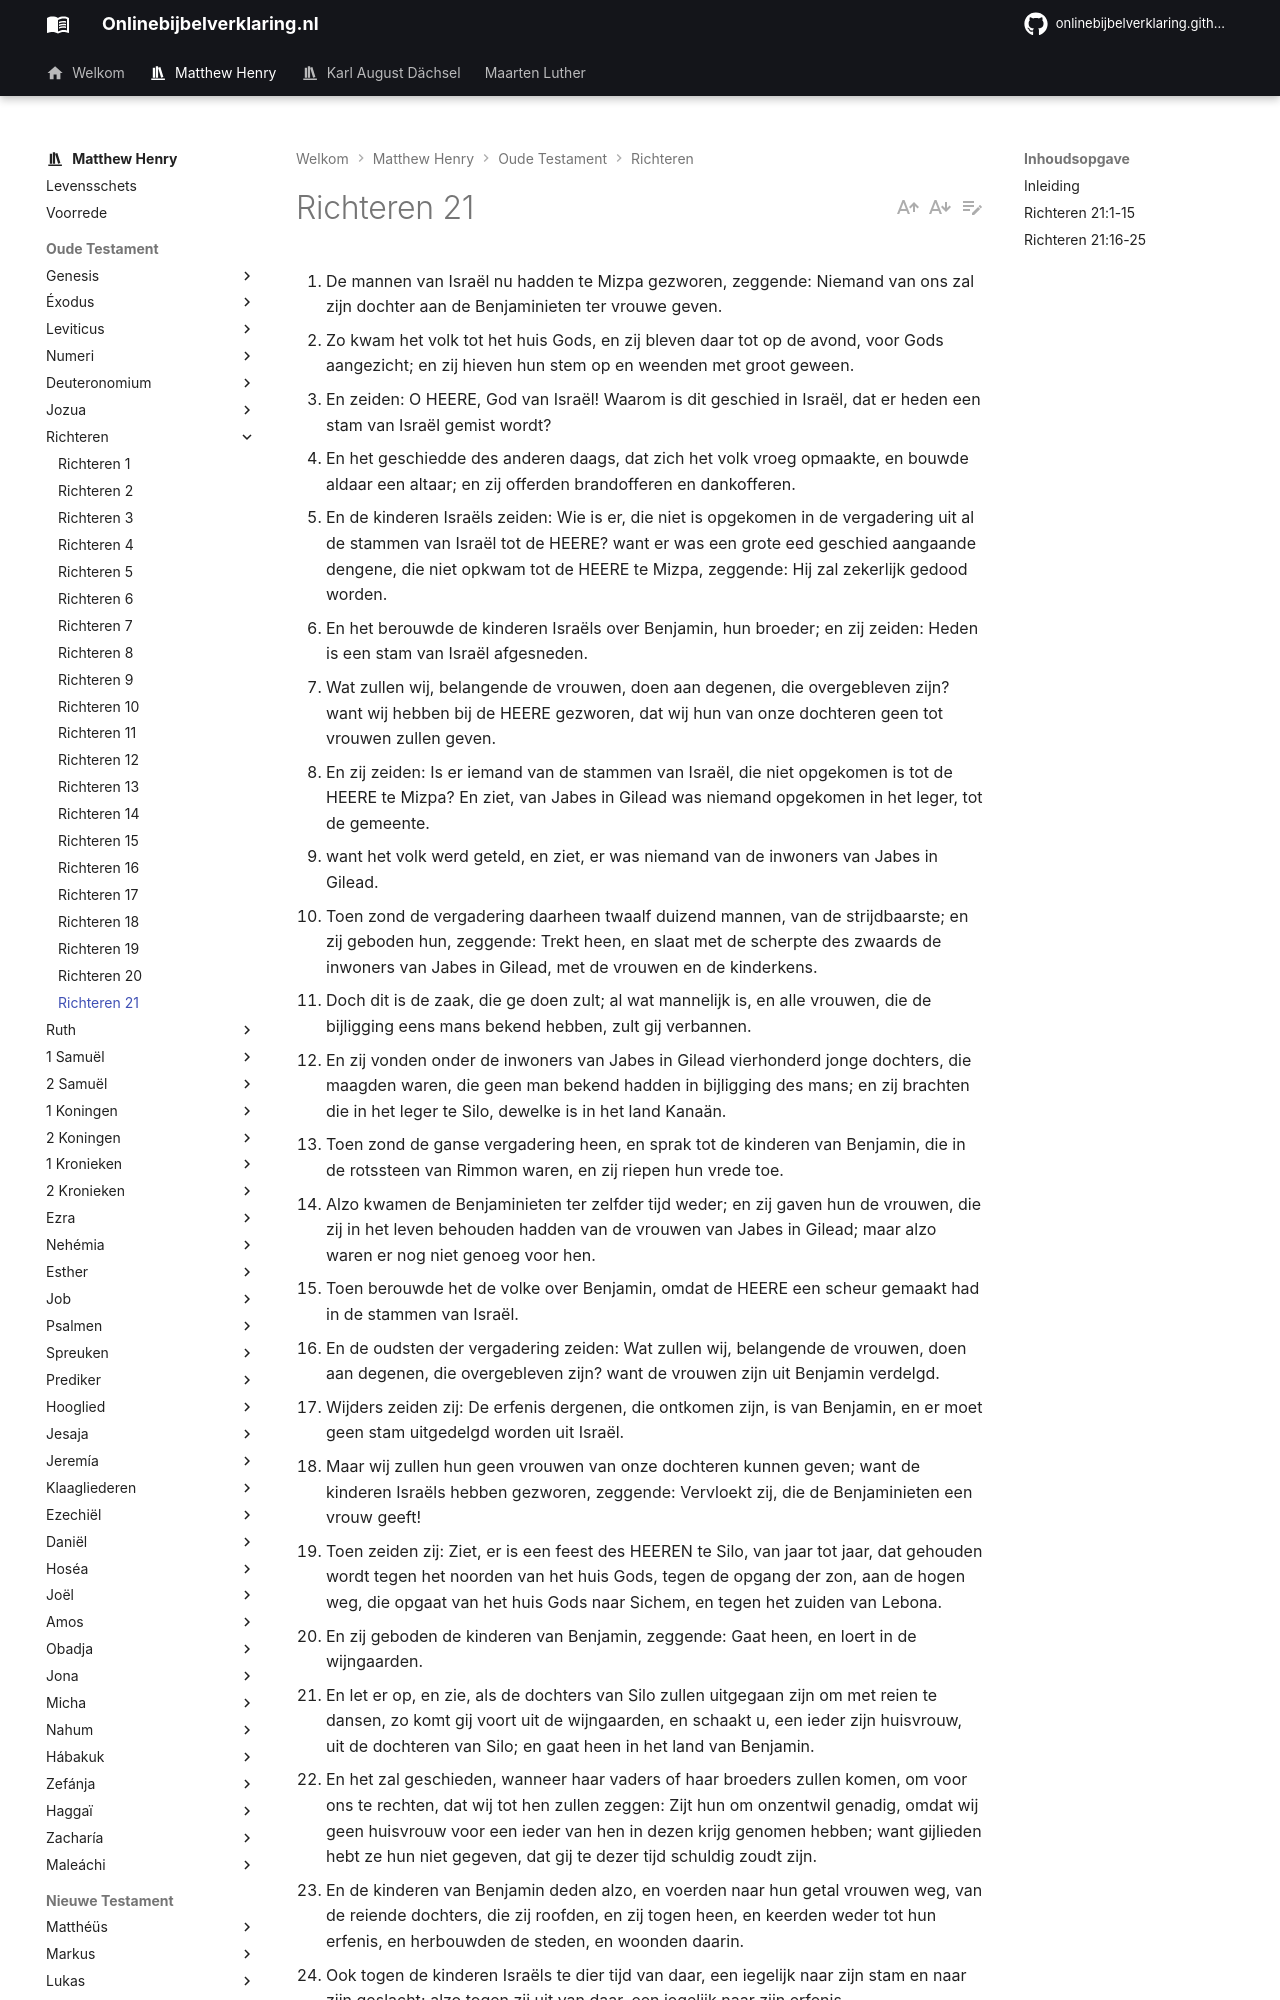

repository: onlinebijbelverklaring/onlinebijbelverklaring.github.io · page: matthewhenry/Richteren/Richteren21/index.html · generator: mkdocs

1. De mannen van Israël nu hadden te Mizpa gezworen, zeggende: Niemand van ons zal zijn dochter aan de Benjaminieten ter vrouwe geven. 
2. Zo kwam het volk tot het huis Gods, en zij bleven daar tot op de avond, voor Gods aangezicht; en zij hieven hun stem op en weenden met groot geween. 
3. En zeiden: O HEERE, God van Israël! Waarom is dit geschied in Israël, dat er heden een stam van Israël gemist wordt? 
4. En het geschiedde des anderen daags, dat zich het volk vroeg opmaakte, en bouwde aldaar een altaar; en zij offerden brandofferen en dankofferen. 
5. En de kinderen Israëls zeiden: Wie is er, die niet is opgekomen in de vergadering uit al de stammen van Israël tot de HEERE? want er was een grote eed geschied aangaande dengene, die niet opkwam tot de HEERE te Mizpa, zeggende: Hij zal zekerlijk gedood worden. 
6. En het berouwde de kinderen Israëls over Benjamin, hun broeder; en zij zeiden: Heden is een stam van Israël afgesneden. 
7. Wat zullen wij, belangende de vrouwen, doen aan degenen, die overgebleven zijn? want wij hebben bij de HEERE gezworen, dat wij hun van onze dochteren geen tot vrouwen zullen geven. 
8. En zij zeiden: Is er iemand van de stammen van Israël, die niet opgekomen is tot de HEERE te Mizpa? En ziet, van Jabes in Gilead was niemand opgekomen in het leger, tot de gemeente. 
9. want het volk werd geteld, en ziet, er was niemand van de inwoners van Jabes in Gilead. 
10. Toen zond de vergadering daarheen twaalf duizend mannen, van de strijdbaarste; en zij geboden hun, zeggende: Trekt heen, en slaat met de scherpte des zwaards de inwoners van Jabes in Gilead, met de vrouwen en de kinderkens. 
11. Doch dit is de zaak, die ge doen zult; al wat mannelijk is, en alle vrouwen, die de bijligging eens mans bekend hebben, zult gij verbannen. 
12. En zij vonden onder de inwoners van Jabes in Gilead vierhonderd jonge dochters, die maagden waren, die geen man bekend hadden in bijligging des mans; en zij brachten die in het leger te Silo, dewelke is in het land Kanaän. 
13. Toen zond de ganse vergadering heen, en sprak tot de kinderen van Benjamin, die in de rotssteen van Rimmon waren, en zij riepen hun vrede toe. 
14. Alzo kwamen de Benjaminieten ter zelfder tijd weder; en zij gaven hun de vrouwen, die zij in het leven behouden hadden van de vrouwen van Jabes in Gilead; maar alzo waren er nog niet genoeg voor hen. 
15. Toen berouwde het de volke over Benjamin, omdat de HEERE een scheur gemaakt had in de stammen van Israël. 
16. En de oudsten der vergadering zeiden: Wat zullen wij, belangende de vrouwen, doen aan degenen, die overgebleven zijn? want de vrouwen zijn uit Benjamin verdelgd. 
17. Wijders zeiden zij: De erfenis dergenen, die ontkomen zijn, is van Benjamin, en er moet geen stam uitgedelgd worden uit Israël. 
18. Maar wij zullen hun geen vrouwen van onze dochteren kunnen geven; want de kinderen Israëls hebben gezworen, zeggende: Vervloekt zij, die de Benjaminieten een vrouw geeft! 
19. Toen zeiden zij: Ziet, er is een feest des HEEREN te Silo, van jaar tot jaar, dat gehouden wordt tegen het noorden van het huis Gods, tegen de opgang der zon, aan de hogen weg, die opgaat van het huis Gods naar Sichem, en tegen het zuiden van Lebona. 
20. En zij geboden de kinderen van Benjamin, zeggende: Gaat heen, en loert in de wijngaarden. 
21. En let er op, en zie, als de dochters van Silo zullen uitgegaan zijn om met reien te dansen, zo komt gij voort uit de wijngaarden, en schaakt u, een ieder zijn huisvrouw, uit de dochteren van Silo; en gaat heen in het land van Benjamin. 
22. En het zal geschieden, wanneer haar vaders of haar broeders zullen komen, om voor ons te rechten, dat wij tot hen zullen zeggen: Zijt hun om onzentwil genadig, omdat wij geen huisvrouw voor een ieder van hen in dezen krijg genomen hebben; want gijlieden hebt ze hun niet gegeven, dat gij te dezer tijd schuldig zoudt zijn. 
23. En de kinderen van Benjamin deden alzo, en voerden naar hun getal vrouwen weg, van de reiende dochters, die zij roofden, en zij togen heen, en keerden weder tot hun erfenis, en herbouwden de steden, en woonden daarin. 
24. Ook togen de kinderen Israëls te dier tijd van daar, een iegelijk naar zijn stam en naar zijn geslacht; alzo togen zij uit van daar, een iegelijk naar zijn erfenis. 
25. In die dagen was er geen koning in Israël; een iegelijk deed, wat recht was in zijn ogen. 

## Inleiding

Van het verderf van de stam van Benjamin lazen wij in het vorige hoofdstuk, nu hebben wij hier:

I. Israëls treuren over dit verderf, vers 1-4, 6, 15.  
II. De voorziening, die zij troffen tot hun herstel uit de zes honderd mannen, die ontkomen waren, aan wie zij huisvrouwen bezorgden.  
1\. Uit de maagden van Jabes in Gilead, toen zij die stad verwoestten omdat zij niemand naar de algemene vergadering had gezonden, vers 5, 7-14.  
2\. Uit de dochteren van Silo, vers 15-25. En hiermede eindigt deze droeve geschiedenis.
